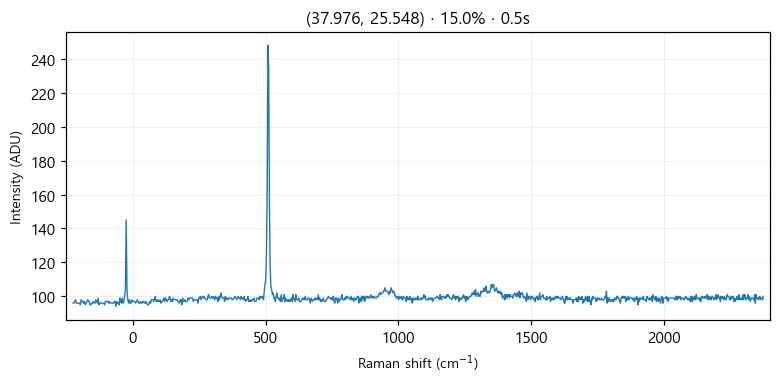

Data behind this chart, as committed beside it:
# laser_power_pct, 15.0
# exposure_time, 0.5
# laser_nm, 532
# mode, single
pixel_index, raman_shift_cm-1, wavelength_nm, intensity
0, -224.9, 525.7, 96.0
1, -221.8, 525.8, 96.0
2, -218.8, 525.9, 97.0
3, -215.7, 526, 98.0
4, -212.6, 526.1, 96.0
5, -209.6, 526.2, 96.0
6, -206.5, 526.2, 96.0
7, -203.5, 526.3, 96.0
8, -200.4, 526.4, 96.0
9, -197.3, 526.5, 95.0
10, -194.3, 526.6, 98.0
11, -191.2, 526.7, 97.0
12, -188.2, 526.7, 97.0
13, -185.1, 526.8, 96.0
14, -182.1, 526.9, 97.0
15, -179, 527, 95.0
16, -176, 527.1, 96.0
17, -172.9, 527.2, 97.0
18, -169.9, 527.3, 98.0
19, -166.8, 527.3, 97.0
20, -163.8, 527.4, 97.0
21, -160.7, 527.5, 95.0
22, -157.7, 527.6, 95.0
23, -154.7, 527.7, 96.0
24, -151.6, 527.8, 96.0
25, -148.6, 527.8, 97.0
26, -145.5, 527.9, 96.0
27, -142.5, 528, 96.0
28, -139.5, 528.1, 98.0
29, -136.4, 528.2, 97.0
30, -133.4, 528.3, 96.0
31, -130.4, 528.4, 99.0
32, -127.3, 528.4, 95.0
33, -124.3, 528.5, 96.0
34, -121.3, 528.6, 96.0
35, -118.2, 528.7, 96.0
36, -115.2, 528.8, 96.0
37, -112.2, 528.9, 96.0
38, -109.2, 528.9, 96.0
39, -106.2, 529, 95.0
40, -103.1, 529.1, 97.0
41, -100.1, 529.2, 97.0
42, -97.09, 529.3, 97.0
43, -94.08, 529.4, 97.0
44, -91.06, 529.5, 96.0
45, -88.05, 529.5, 97.0
46, -85.03, 529.6, 96.0
47, -82.02, 529.7, 96.0
48, -79.01, 529.8, 96.0
49, -76, 529.9, 96.0
50, -72.99, 530, 96.0
51, -69.98, 530, 97.0
52, -66.97, 530.1, 97.0
53, -63.97, 530.2, 94.0
54, -60.96, 530.3, 97.0
55, -57.96, 530.4, 96.0
... 968 more rows
